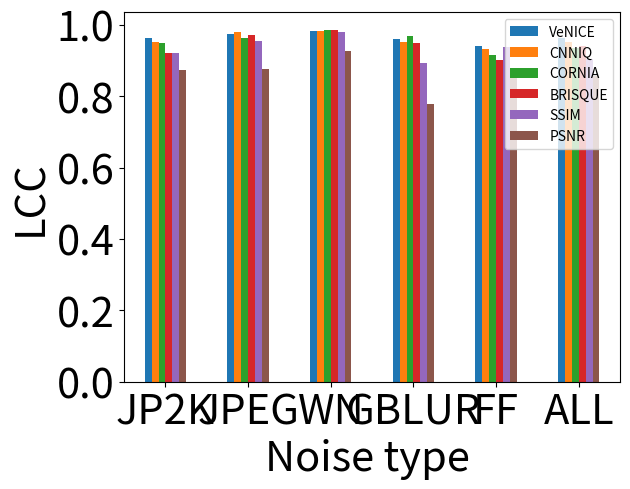
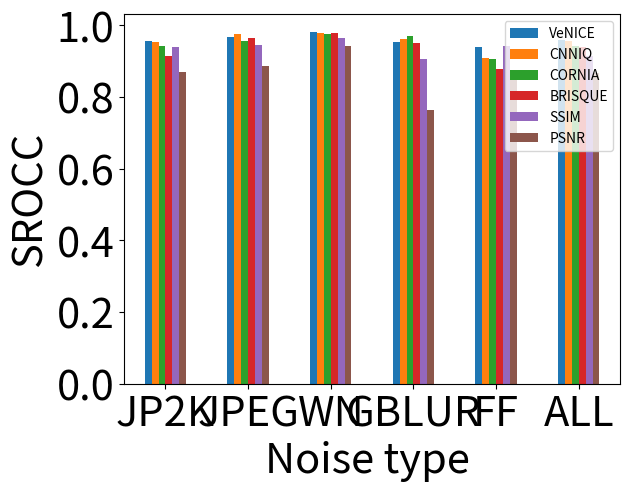
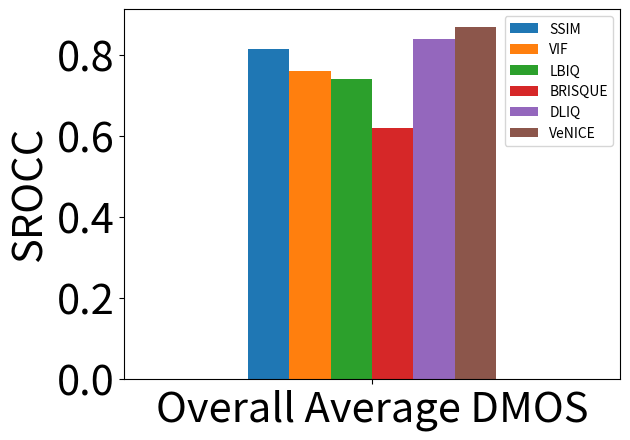

Write Python code to recreate these figures, in order.


import pandas as pd
import numpy as np

f = pd.DataFrame()
#LCC
names = ['VeNICE', 'CNNIQ', 'CORNIA', 'BRISQUE', 'SSIM', 'PSNR']
data = [[0.963, 0.975, 0.983, 0.96, 0.94, 0.964],
        [0.953, 0.981, 0.984, 0.953, 0.933, 0.953],
        [0.951, 0.965, 0.987, 0.968, 0.917, 0.935 ],
        [0.922,0.973,0.985,0.951,0.903,0.942],
        [0.921,0.955,0.982,0.893,0.939,0.906],
        [0.873,0.876,0.926,0.779,0.870,0.856]]


data = np.transpose(data)

data = np.asarray(data)

col = ['JP2K', 'JPEG', 'WN', 'GBLUR', 'FF', 'ALL']
df = pd.DataFrame(data,index=col,columns=names)
df.plot(kind='bar', fontsize=30, rot=0)
import matplotlib.pylab  as plt
plt.ylabel('LCC', fontsize=30)
plt.xlabel('Noise type ', fontsize=30)
plt.savefig('LCC.png')

data = [[0.956, 0.967, 0.982, 0.954, 0.94, 0.96],
        [0.952,0.977,0.978,0.962,0.908,0.956],
        [0.943,0.955,0.976,0.969,0.906,0.942],
        [0.914,0.965,0.979,0.951,0.877,0.940],
        [0.939,0.946,0.964,0.907,0.941,0.913],
        [0.870,0.885,0.942,0.763,0.874,0.866]]

data = np.transpose(data)

data = np.asarray(data)

col = ['JP2K', 'JPEG', 'WN', 'GBLUR', 'FF', 'ALL']
df = pd.DataFrame(data,index=col,columns=names)
df.plot(kind='bar', fontsize=30, rot=0)
import matplotlib.pylab  as plt
plt.ylabel('SROCC', fontsize=30)
plt.xlabel('Noise type ', fontsize=30)
plt.savefig('SROCC.png')

col = ['SSIM', 'VIF', 'LBIQ', 'BRISQUE', 'DLIQ', 'VeNICE']


data = [[0.815, 0.76, 0.74, 0.62, 0.84, 0.87]]

#data = np.transpose(data)

data = np.asarray(data)
df = pd.DataFrame(data,index=['Overall Average DMOS'],columns=col)
df.plot(kind='bar', fontsize=30, rot=0)
import matplotlib.pylab  as plt
plt.ylabel('SROCC', fontsize=30)
plt.savefig('SORCC.png')